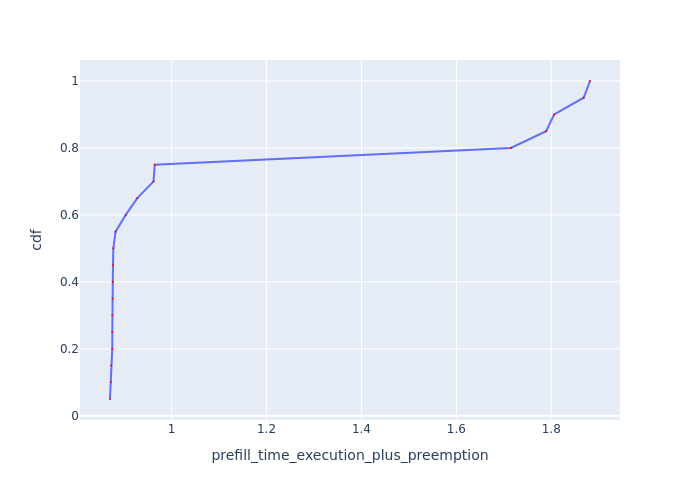

The file beside this chart, header and first rows:
Request Id, prefill_time_execution_plus_preemption, cdf
0_18, 0.8702, 0.05
0_19, 0.8721, 0.1
0_8, 0.8729, 0.15
0_17, 0.875, 0.2
0_7, 0.8751, 0.25
0_9, 0.8752, 0.3
0_13, 0.8757, 0.35
0_6, 0.8759, 0.4
0_14, 0.8765, 0.45
0_16, 0.8772, 0.5
0_12, 0.882, 0.55
0_10, 0.9034, 0.6
0_15, 0.9278, 0.65
0_5, 0.962, 0.7
0_11, 0.9644, 0.75
0_1, 1.715, 0.8
0_4, 1.789, 0.85
0_3, 1.806, 0.9
0_2, 1.868, 0.95
0_0, 1.882, 1.0
